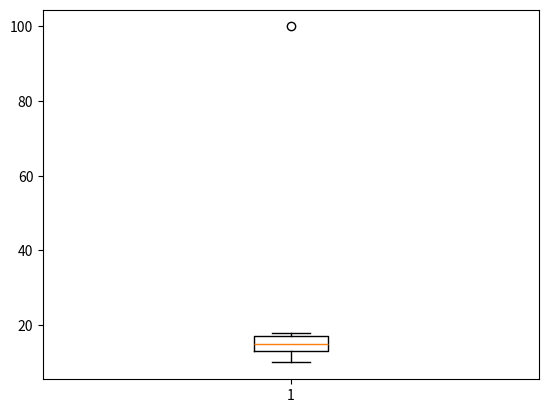

Python code for this plot:
import matplotlib.pyplot as plt


marks = [10, 12, 13, 14, 15, 16, 17, 18, 100]

plt.boxplot(marks)
plt.show()
